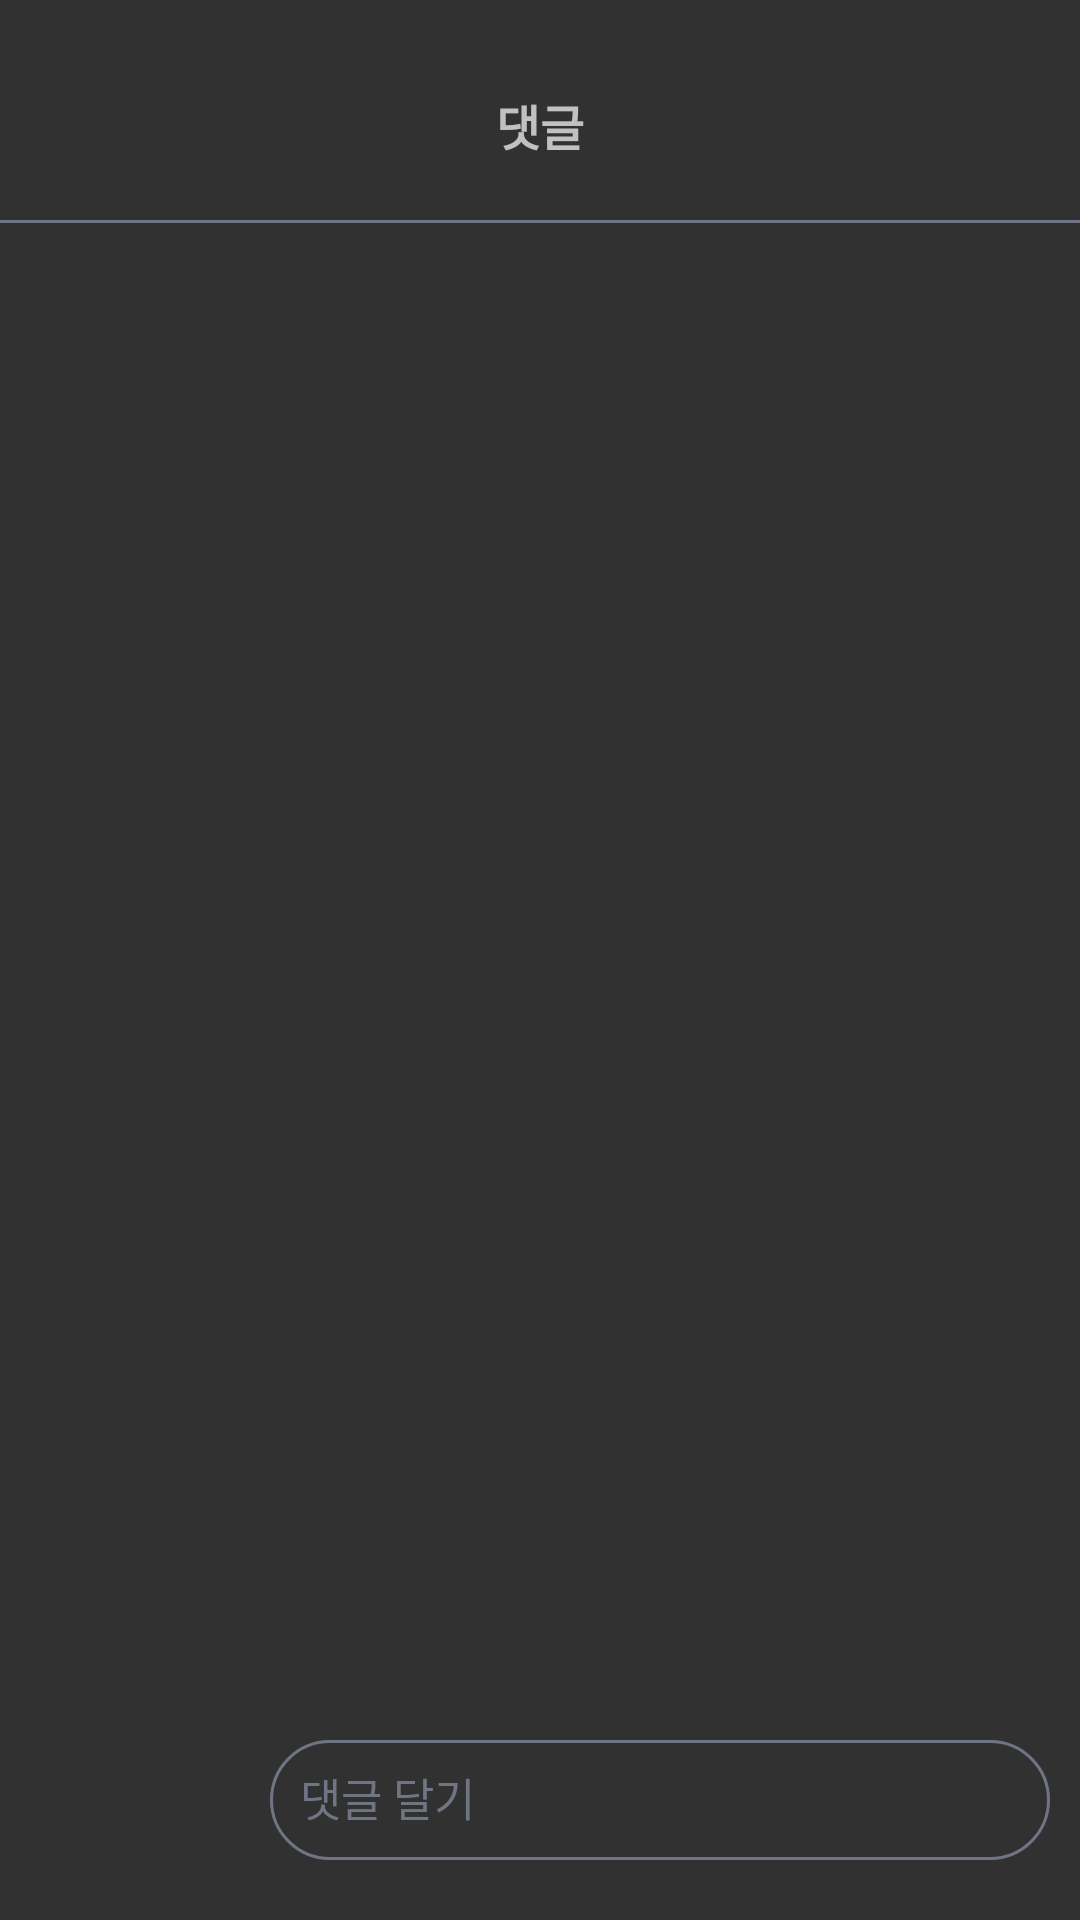

Write the Android layout XML for this screen, with the resource values it uses.
<!-- AndroidManifest.xml: application theme Theme.AndroidProject -->
<!-- res/layout/fragment_comment.xml -->
<?xml version="1.0" encoding="utf-8"?>
<androidx.constraintlayout.widget.ConstraintLayout xmlns:android="http://schemas.android.com/apk/res/android"
    xmlns:app="http://schemas.android.com/apk/res-auto"
    xmlns:tools="http://schemas.android.com/tools"
    android:id="@+id/persistent_bottom_sheet"
    android:layout_width="match_parent"
    android:layout_height="match_parent"
    android:background="@drawable/comment_bg"
    app:behavior_hideable="false"
    app:behavior_draggable="true"
    app:layout_behavior="com.google.android.material.bottomsheet.BottomSheetBehavior">
    <TextView
        android:id="@+id/comment_tv"
        android:layout_width="wrap_content"
        android:layout_height="wrap_content"
        android:text="@string/comment"
        app:layout_constraintTop_toTopOf="parent"
        app:layout_constraintStart_toStartOf="parent"
        app:layout_constraintEnd_toEndOf="parent"
        app:layout_constraintBottom_toTopOf="@+id/line"
        android:layout_marginTop="30dp"
        android:paddingBottom="20dp"
        android:textSize="16sp"
        android:textStyle="bold" />
    <View
        android:id="@+id/line"
        android:layout_width="match_parent"
        android:layout_height="1dp"
        app:layout_constraintTop_toBottomOf="@+id/comment_tv"
        android:background="@drawable/line" />
    <ScrollView
        android:layout_width="match_parent"
        android:layout_height="wrap_content"
        app:layout_constraintTop_toBottomOf="@+id/line">
        <androidx.recyclerview.widget.RecyclerView
            android:id="@+id/comment_recyclerview"
            android:layout_width="match_parent"
            android:layout_height="wrap_content"/>
    </ScrollView>
    <ImageView
        android:id="@+id/comment_profile_iv"
        android:layout_width="50dp"
        android:layout_height="50dp"
        app:layout_constraintStart_toStartOf="parent"
        app:layout_constraintBottom_toBottomOf="parent"
        android:layout_marginStart="20dp"
        android:layout_marginBottom="18dp"
        tools:src="@drawable/ic_launcher_background"
        android:background="@drawable/profile_bg"
        android:scaleType="centerCrop"
        android:contentDescription="@string/image"/>
    <com.google.android.material.textfield.TextInputLayout
        android:id="@+id/search_tf"
        android:layout_width="300dp"
        android:layout_height="wrap_content"
        app:layout_constraintStart_toEndOf="@id/comment_profile_iv"
        app:layout_constraintBottom_toBottomOf="parent">
        <EditText
            android:id="@+id/search_et"
            android:layout_width="match_parent"
            android:layout_height="40dp"
            android:background="@drawable/newcomment_bg"
            android:layout_marginStart="20dp"
            android:layout_marginEnd="20dp"
            android:layout_marginBottom="20dp"
            android:padding="10dp"
            android:textSize="15sp"
            android:inputType="text"
            android:text="댓글 달기"
            android:textColor="@color/editTextStroke"
            android:enabled="false"
            android:autofillHints=""
            tools:ignore="LabelFor" />
    </com.google.android.material.textfield.TextInputLayout>
</androidx.constraintlayout.widget.ConstraintLayout>
<!-- resources referenced by this layout -->
<resources>
  <color name="editTextStroke">#6F7583</color>
  <!-- drawable comment_bg (drawable) -->
  <?xml version="1.0" encoding="utf-8"?>
  <shape xmlns:android="http://schemas.android.com/apk/res/android"
      android:shape="rectangle">
      <corners android:topLeftRadius="10dp" android:topRightRadius="10dp"/>
      <solid android:color="@color/commentBg"/>
  </shape>
  <!-- drawable line (drawable) -->
  <?xml version="1.0" encoding="utf-8"?>
  <shape xmlns:android="http://schemas.android.com/apk/res/android" android:shape="rectangle">
      <solid android:color="@color/editTextStroke"/>
  </shape>
  <!-- drawable newcomment_bg (drawable) -->
  <?xml version="1.0" encoding="utf-8"?>
  <shape xmlns:android="http://schemas.android.com/apk/res/android"
      android:shape="rectangle">
      <corners android:radius="20dp"/>
      <solid android:color="@color/commentBg"/>
      <stroke android:color="@color/editTextStroke" android:width="1dp"/>
  </shape>
  <string name="comment">댓글</string>
  <string name="image">image</string>
  <style name="Theme.AndroidProject" parent="Base.Theme.AndroidProject" />
  <color name="commentBg">#313131</color>
  <style name="Base.Theme.AndroidProject" parent="Theme.AppCompat.NoActionBar">
          
          
      </style>
</resources>
